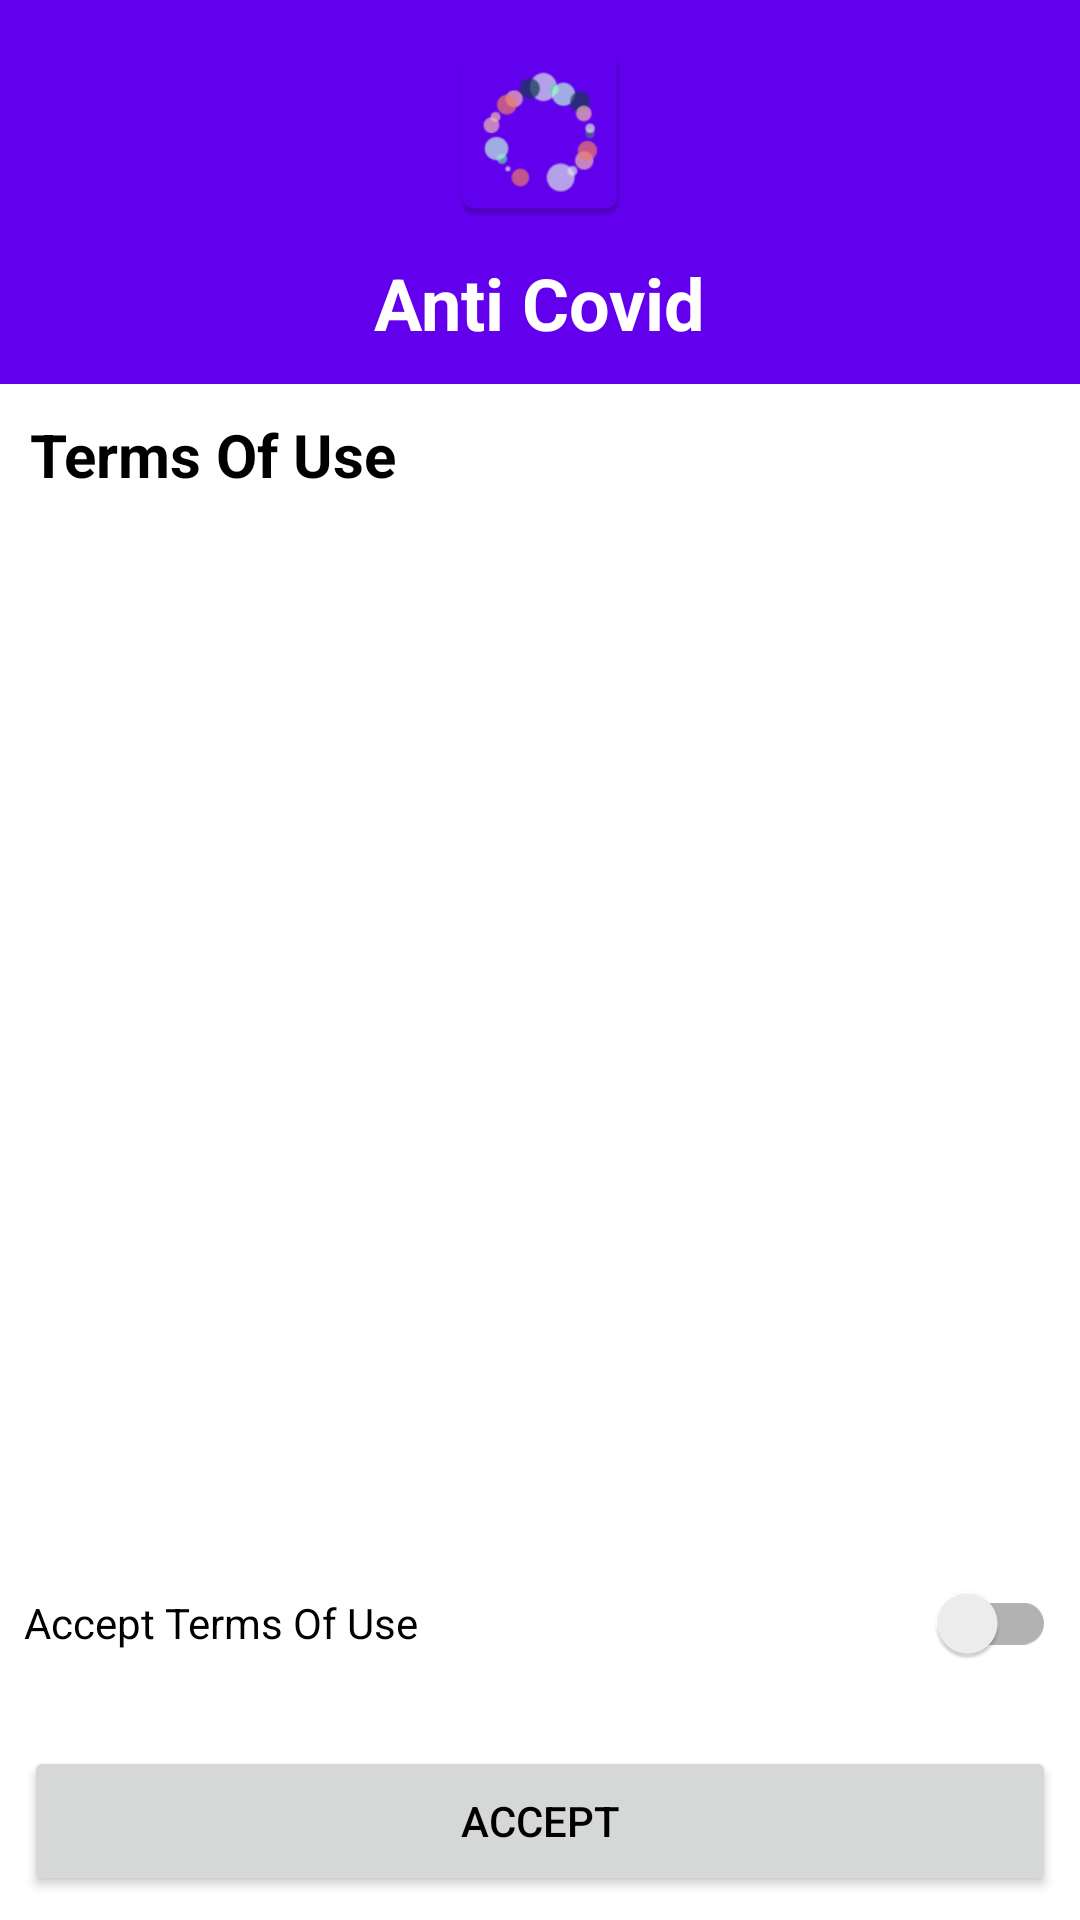

Write the Android layout XML for this screen, with the resource values it uses.
<!-- AndroidManifest.xml: application theme Theme.AntiCovid -->
<!-- res/layout/fragment_terms_of_use.xml -->
<?xml version="1.0" encoding="utf-8"?>
<androidx.constraintlayout.widget.ConstraintLayout xmlns:android="http://schemas.android.com/apk/res/android"
    xmlns:tools="http://schemas.android.com/tools"
    android:layout_width="match_parent"
    android:layout_height="match_parent"
    xmlns:app="http://schemas.android.com/apk/res-auto">

    <LinearLayout
        android:id="@+id/tou_logo_view"
        android:layout_width="match_parent"
        android:layout_height="0dp"
        android:background="?colorPrimary"
        android:gravity="center"
        android:orientation="vertical"
        android:weightSum="4"
        app:layout_constraintHeight_percent="0.2"
        app:layout_constraintLeft_toLeftOf="parent"
        app:layout_constraintRight_toRightOf="parent"
        app:layout_constraintTop_toTopOf="parent">

        <ImageView
            android:layout_width="match_parent"
            android:layout_height="0dp"
            android:layout_weight="3"
            android:scaleType="fitCenter"
            android:src="@mipmap/ic_launcher" />

        <Space
            android:layout_width="0dp"
            android:layout_height="8dp" />

        <TextView
            android:layout_width="wrap_content"
            android:layout_height="wrap_content"
            android:text="@string/app_name"
            android:textColor="@color/white"
            android:textSize="24sp"
            android:textStyle="bold" />

    </LinearLayout>

    <TextView
        android:id="@+id/termsHeader"
        android:layout_width="match_parent"
        android:layout_height="wrap_content"
        android:layout_margin="10dp"
        android:text="@string/terms_of_use_header"
        android:textSize="20sp"
        android:textStyle="bold"
        app:layout_constraintTop_toBottomOf="@+id/tou_logo_view" />


    <ScrollView
        android:id="@+id/termsScrollView"
        android:layout_width="match_parent"
        android:layout_height="0dp"
        android:padding="10dp"
        android:scrollbarFadeDuration="0"
        app:layout_constraintBottom_toTopOf="@+id/checkTermsOfUse"
        app:layout_constraintTop_toBottomOf="@+id/termsHeader" >


        <TextView
            android:id="@+id/termsFullText"
            android:layout_width="match_parent"
            android:layout_height="wrap_content"
            android:text=""/>
    </ScrollView>

    <androidx.appcompat.widget.SwitchCompat
        android:id="@+id/checkTermsOfUse"
        android:layout_width="match_parent"
        android:layout_height="50dp"
        android:text="@string/accept_terms_of_use"
        android:layout_margin="8dp"
        android:checked="false"
        app:layout_constraintBottom_toTopOf="@+id/buttonAcceptTermsOfUse"
        app:layout_constraintTop_toBottomOf="@+id/termsScrollView"
         />

    <Button
        android:id="@+id/buttonAcceptTermsOfUse"
        style="@style/Homescreen_button"
        android:layout_width="match_parent"
        android:layout_height="50dp"
        android:text="@string/accept"
        app:layout_constraintBottom_toBottomOf="parent"
        app:layout_constraintTop_toBottomOf="@+id/checkTermsOfUse"/>


</androidx.constraintlayout.widget.ConstraintLayout>
<!-- resources referenced by this layout -->
<resources>
  <color name="white">#FFFFFFFF</color>
  <!-- mipmap ic_launcher: png bitmap (mipmap-hdpi, 2723 bytes) -->
  <string name="accept">Accept</string>
  <string name="accept_terms_of_use">Accept Terms Of Use</string>
  <string name="app_name">Anti Covid</string>
  <string name="terms_of_use_header">Terms Of Use</string>
  <style name="Homescreen_button">
          <item name="android:layout_width">0dp</item>
          <item name="android:layout_height">0dp</item>
          <item name="android:layout_margin">8dp</item>
          <item name="textAllCaps">true</item>
      </style>
  <style name="Theme.AntiCovid" parent="Theme.MaterialComponents.DayNight.NoActionBar">
          
          <item name="colorPrimary">@color/purple_500</item>
          <item name="colorPrimaryVariant">@color/purple_700</item>
          <item name="colorOnPrimary">@color/white</item>
          <item name="backgroundColor">@color/white</item>
          
          <item name="android:statusBarColor" tools:targetApi="l">?attr/colorPrimaryVariant</item>
          <item name="colorControlNormal">@color/white</item>
          <item name="android:textColor">@color/black</item>
          
  
          <item name="actionMenuTextColor">@android:color/white</item>
      </style>
  <color name="purple_500">#FF6200EE</color>
  <color name="purple_700">#FF3700B3</color>
  <color name="black">#FF000000</color>
</resources>
